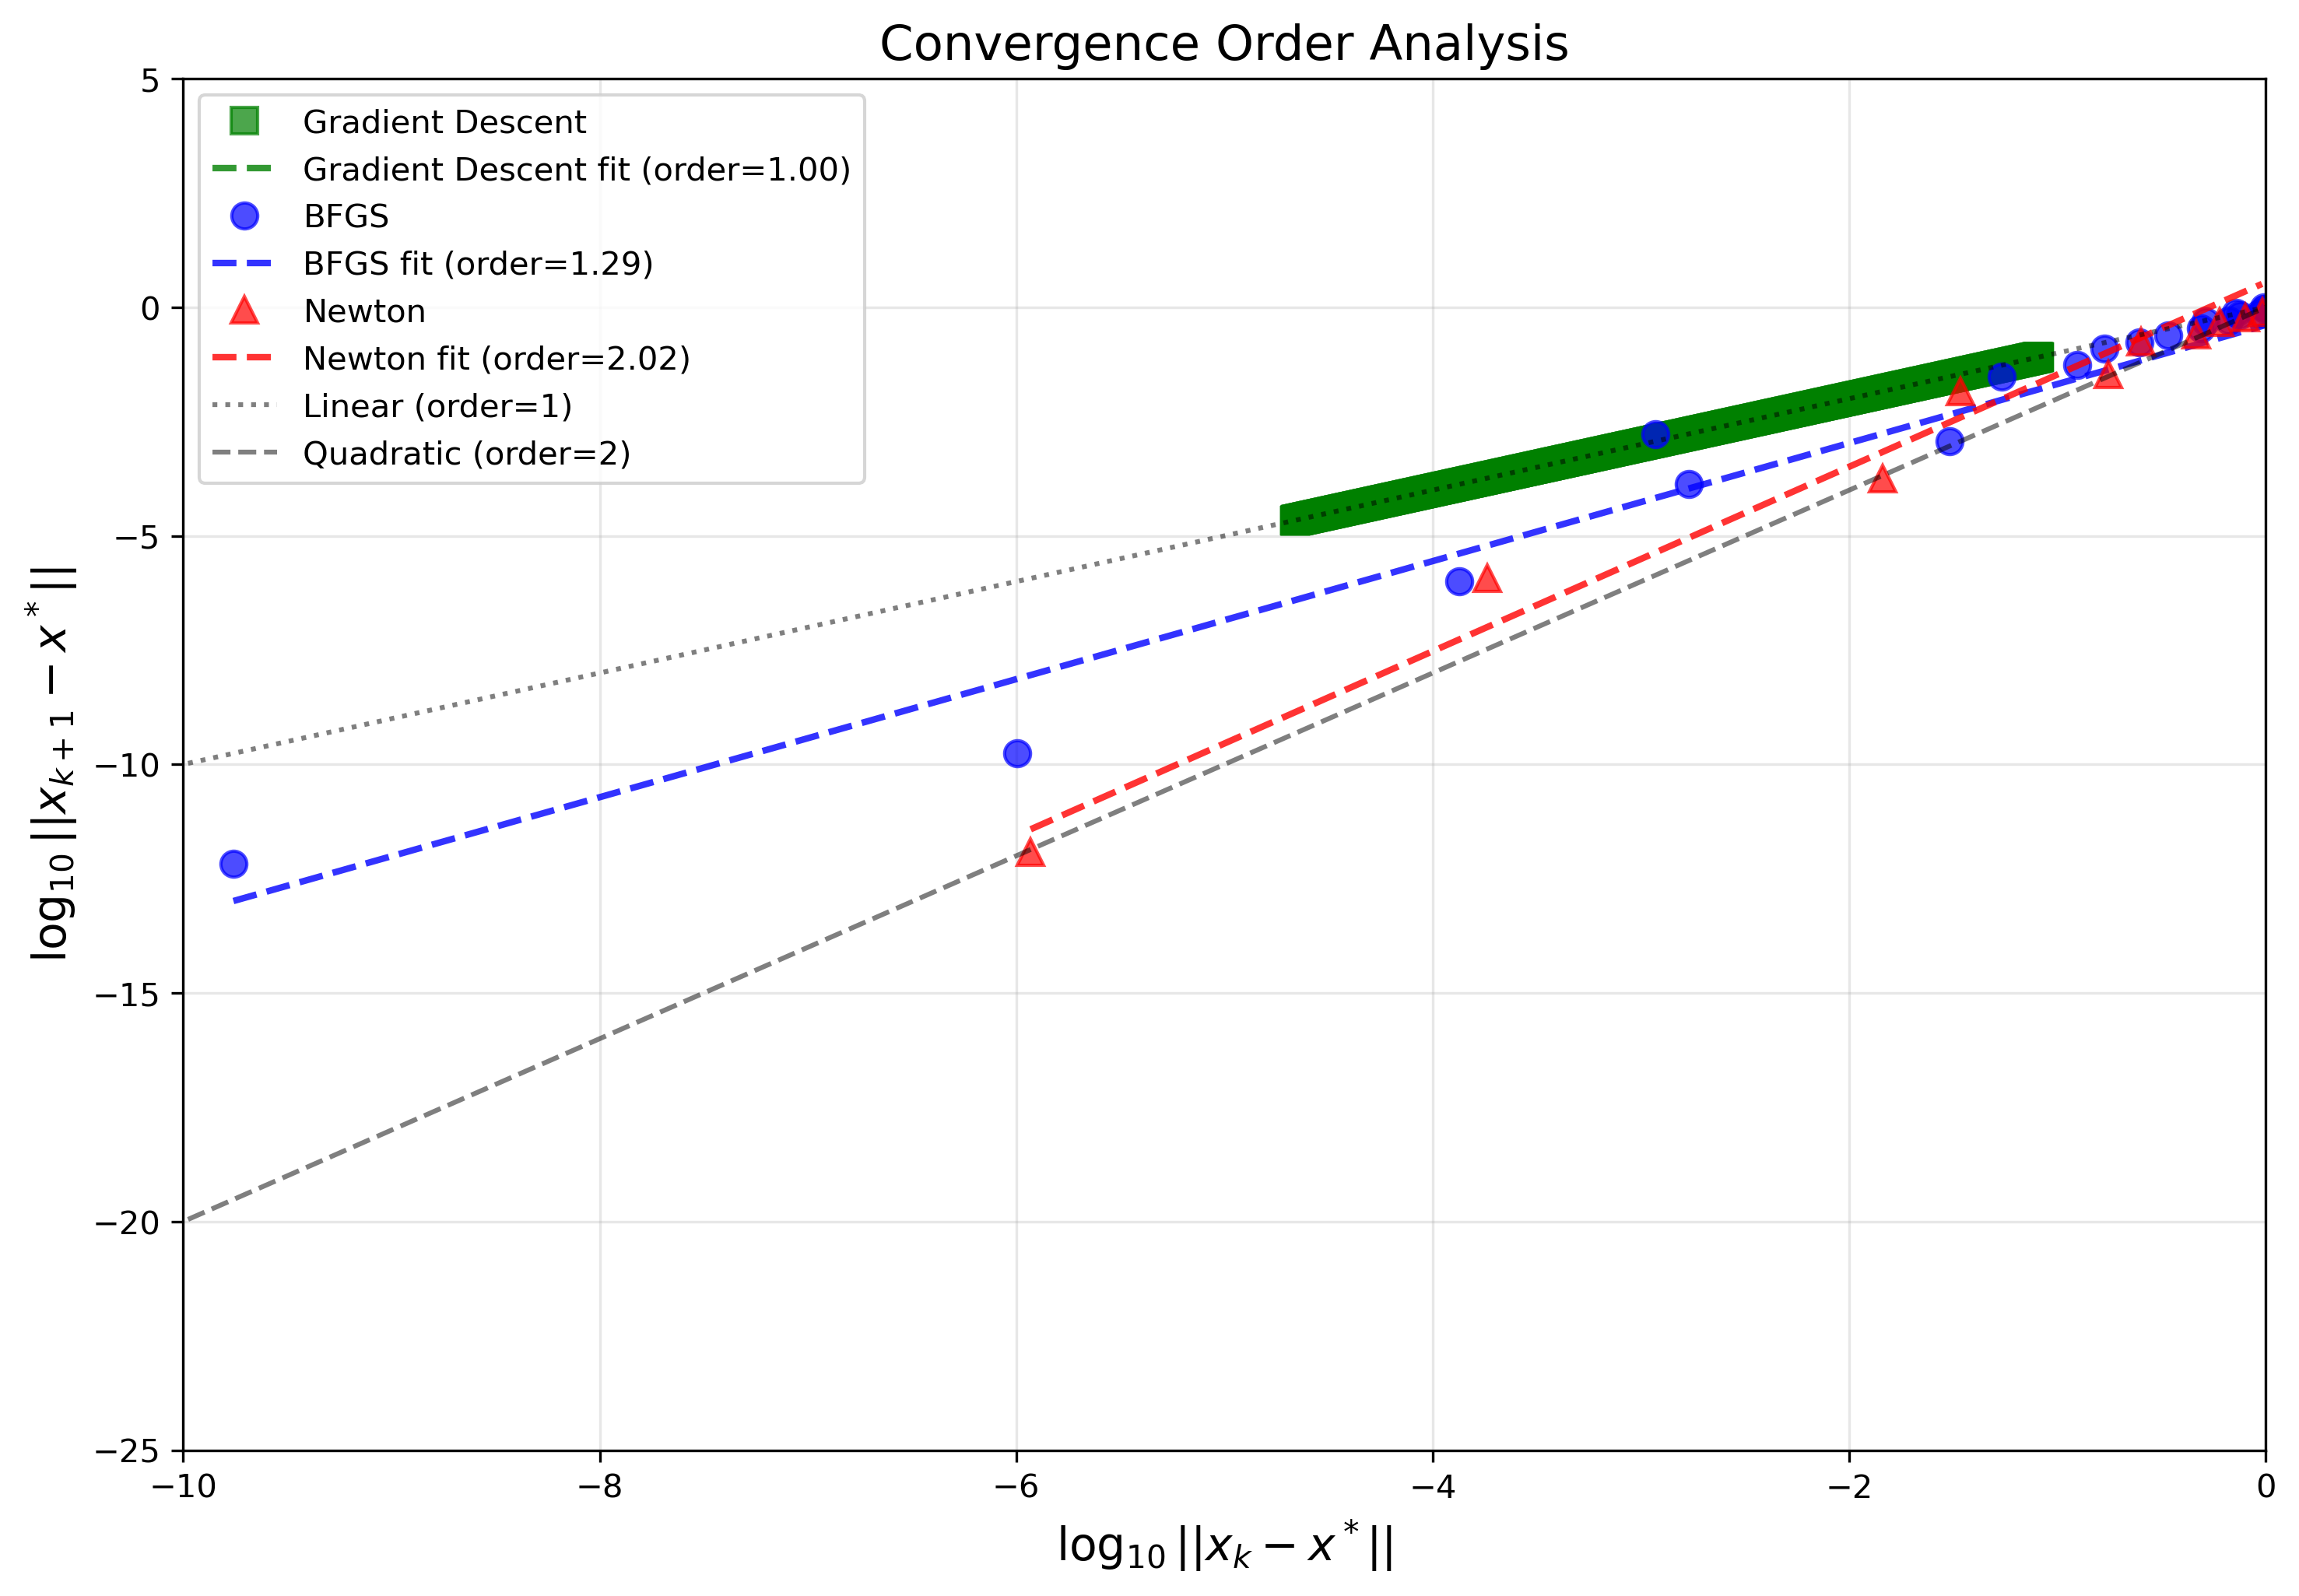

Source data for this figure (header and first rows):
Method, Iteration, Error, Next_Error, Ratio_e(k+1)/e(k), Type
Gradient Descent, 0, 2.1853014978329292e-05, 2.1835969151518257e-05, 0.9992, Slow/Sublinear
Gradient Descent, 1, 2.1835969151518257e-05, 2.1818936554398945e-05, 0.9992, Slow/Sublinear
Gradient Descent, 2, 2.1818936554398945e-05, 2.1801917352402097e-05, 0.9992, Slow/Sublinear
Gradient Descent, 3, 2.1801917352402097e-05, 2.1784911363307277e-05, 0.9992, Slow/Sublinear
Gradient Descent, 4, 2.1784911363307277e-05, 2.1767918737437256e-05, 0.9992, Slow/Sublinear
Gradient Descent, 5, 2.1767918737437256e-05, 2.1750939307609185e-05, 0.9992, Slow/Sublinear
BFGS, 0, 0.03043, 0.001174, 0.0386, Superlinear
BFGS, 1, 0.001174, 0.001701, 1.448, Superlinear
BFGS, 2, 0.001701, 0.0001344, 0.07905, Superlinear
BFGS, 3, 0.0001344, 1.010081313455739e-06, 0.007514, Superlinear
BFGS, 4, 1.010081313455739e-06, 1.7437377536237054e-10, 0.0001726, Superlinear
BFGS, 5, 1.7437377536237054e-10, 6.79155911521093e-13, 0.003895, Superlinear
Newton, 0, 0.2518, 0.1758, 0.6983, Superlinear
Newton, 1, 0.1758, 0.03428, 0.195, Superlinear
Newton, 2, 0.03428, 0.01442, 0.4207, Superlinear
Newton, 3, 0.01442, 0.0001821, 0.01263, Superlinear
Newton, 4, 0.0001821, 1.1735606313539898e-06, 0.006443, Superlinear
Newton, 5, 1.1735606313539898e-06, 1.2165119381179673e-12, 1.0365991373742764e-06, Superlinear
